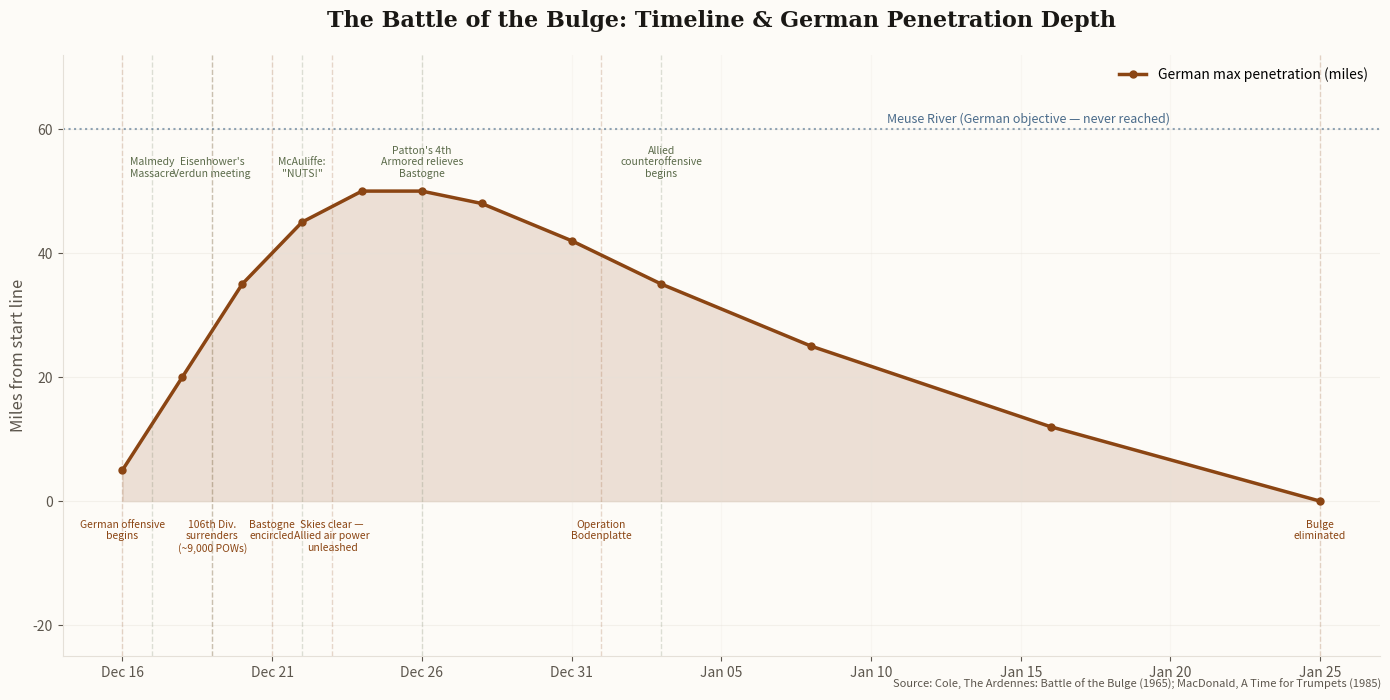

Python code for this plot: (Note: this script raises an exception after producing the figure.)
import matplotlib.pyplot as plt
import matplotlib.dates as mdates
from datetime import datetime, timedelta
import numpy as np

ACCENT = '#5B6B4A'
ACCENT2 = '#8B4513'
ACCENT3 = '#4A6B8A'
BG = '#FDFBF7'
TEXT = '#1A1815'
TEXT_SEC = '#5C564D'
GRID = '#E5E0D8'

# Key events timeline
events = [
    (datetime(1944, 12, 16), "German offensive\nbegins", -1),
    (datetime(1944, 12, 17), "Malmedy\nMassacre", 1),
    (datetime(1944, 12, 19), "106th Div.\nsurrenders\n(~9,000 POWs)", -1),
    (datetime(1944, 12, 19), "Eisenhower's\nVerdun meeting", 1),
    (datetime(1944, 12, 21), "Bastogne\nencircled", -1),
    (datetime(1944, 12, 22), 'McAuliffe:\n"NUTS!"', 1),
    (datetime(1944, 12, 23), "Skies clear —\nAllied air power\nunleashed", -1),
    (datetime(1944, 12, 26), "Patton's 4th\nArmored relieves\nBastogne", 1),
    (datetime(1945, 1, 1), "Operation\nBodenplatte", -1),
    (datetime(1945, 1, 3), "Allied\ncounteroffensive\nbegins", 1),
    (datetime(1945, 1, 25), "Bulge\neliminated", -1),
]

# German max penetration depth over time (miles from start line)
dates_pen = [
    datetime(1944, 12, 16), datetime(1944, 12, 18), datetime(1944, 12, 20),
    datetime(1944, 12, 22), datetime(1944, 12, 24), datetime(1944, 12, 26),
    datetime(1944, 12, 28), datetime(1944, 12, 31), datetime(1945, 1, 3),
    datetime(1945, 1, 8), datetime(1945, 1, 16), datetime(1945, 1, 25)
]
penetration = [5, 20, 35, 45, 50, 50, 48, 42, 35, 25, 12, 0]

fig, ax = plt.subplots(figsize=(14, 7), facecolor=BG)
ax.set_facecolor(BG)

# Plot penetration depth
ax.fill_between(dates_pen, penetration, alpha=0.15, color=ACCENT2)
ax.plot(dates_pen, penetration, color=ACCENT2, linewidth=2.5, marker='o',
        markersize=5, label='German max penetration (miles)')

# Add event markers
for date, label, side in events:
    color = ACCENT2 if side < 0 else ACCENT
    y_pos = 55 + (side * 3) if side > 0 else -8
    ax.axvline(x=date, color=color, alpha=0.2, linewidth=1, linestyle='--')

    # Alternate text above and below
    if side > 0:
        ax.annotate(label, xy=(date, 52), fontsize=7.5,
                    color=color, ha='center', va='bottom', fontweight='500',
                    fontfamily='sans-serif')
    else:
        ax.annotate(label, xy=(date, -3), fontsize=7.5,
                    color=color, ha='center', va='top', fontweight='500',
                    fontfamily='sans-serif')

# Formatting
ax.set_title('The Battle of the Bulge: Timeline & German Penetration Depth',
             fontsize=16, color=TEXT, fontweight='600', pad=20, fontfamily='serif')
ax.set_ylabel('Miles from start line', fontsize=12, color=TEXT_SEC)
ax.set_ylim(-25, 72)
ax.xaxis.set_major_formatter(mdates.DateFormatter('%b %d'))
ax.xaxis.set_major_locator(mdates.DayLocator(interval=5))
ax.grid(True, axis='y', alpha=0.4, color=GRID)
ax.grid(True, axis='x', alpha=0.2, color=GRID)
ax.spines['top'].set_visible(False)
ax.spines['right'].set_visible(False)
ax.spines['left'].set_color(GRID)
ax.spines['bottom'].set_color(GRID)
ax.tick_params(colors=TEXT_SEC)

# Add "Meuse River (objective)" line
ax.axhline(y=60, color=ACCENT3, linestyle=':', linewidth=1.5, alpha=0.6)
ax.text(datetime(1945, 1, 20), 61, 'Meuse River (German objective — never reached)',
        fontsize=9, color=ACCENT3, style='italic', ha='right')

ax.legend(fontsize=10, frameon=False, loc='upper right')

fig.text(0.99, 0.01,
         'Source: Cole, The Ardennes: Battle of the Bulge (1965); MacDonald, A Time for Trumpets (1985)',
         fontsize=8, color=TEXT_SEC, ha='right', style='italic')

plt.tight_layout()
plt.savefig('/Users/welshofer/clawd/jlw-newsletter/images/chart-timeline.png',
            dpi=150, facecolor=BG, bbox_inches='tight')
print("Chart saved: chart-timeline.png")
